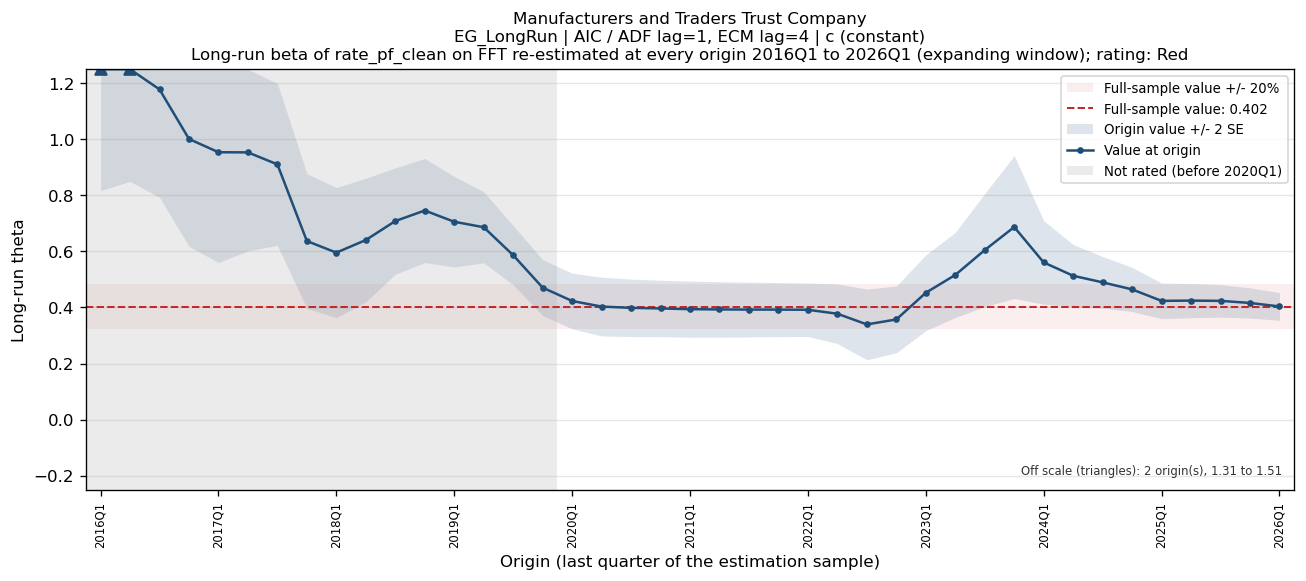

Values plotted in this chart, from the file beside it:
bank_name, test_name, IC/selected lag, trend type, origin, param, n_obs, beta, beta_se, beta_p, lambda, lambda_neg, full_sample_beta, dev, abs_dev_share, abs_dev_se
Manufacturers and Traders Trust Company, EG_LongRun, AIC / ADF lag=1, ECM lag=4, c (constant), 2016Q1, FFT, 20, 1.507, 0.3447, 0.000417, -0.1055, -0.1055, 0.4021, 1.104, 2.747, 3.204
Manufacturers and Traders Trust Company, EG_LongRun, AIC / ADF lag=1, ECM lag=4, c (constant), 2016Q2, FFT, 21, 1.307, 0.2286, 2.0154207047189307e-05, -0.09721, -0.09721, 0.4021, 0.9049, 2.25, 3.959
Manufacturers and Traders Trust Company, EG_LongRun, AIC / ADF lag=1, ECM lag=4, c (constant), 2016Q3, FFT, 22, 1.178, 0.1926, 7.023656935430419e-06, -0.09254, -0.09254, 0.4021, 0.776, 1.93, 4.029
Manufacturers and Traders Trust Company, EG_LongRun, AIC / ADF lag=1, ECM lag=4, c (constant), 2016Q4, FFT, 23, 1.001, 0.1915, 4.085419864828722e-05, -0.0867, -0.0867, 0.4021, 0.599, 1.49, 3.128
Manufacturers and Traders Trust Company, EG_LongRun, AIC / ADF lag=1, ECM lag=4, c (constant), 2017Q1, FFT, 24, 0.9539, 0.1968, 8.593604282112367e-05, -0.0848, -0.0848, 0.4021, 0.5518, 1.372, 2.804
Manufacturers and Traders Trust Company, EG_LongRun, AIC / ADF lag=1, ECM lag=4, c (constant), 2017Q2, FFT, 25, 0.9533, 0.1756, 1.8710252588069322e-05, -0.08478, -0.08478, 0.4021, 0.5512, 1.371, 3.14
Manufacturers and Traders Trust Company, EG_LongRun, AIC / ADF lag=1, ECM lag=4, c (constant), 2017Q3, FFT, 26, 0.9105, 0.1444, 1.9584538652316277e-06, -0.08314, -0.08314, 0.4021, 0.5084, 1.264, 3.521
Manufacturers and Traders Trust Company, EG_LongRun, AIC / ADF lag=1, ECM lag=4, c (constant), 2017Q4, FFT, 27, 0.6371, 0.1202, 1.9460602110696242e-05, -0.07496, -0.07496, 0.4021, 0.235, 0.5845, 1.955
Manufacturers and Traders Trust Company, EG_LongRun, AIC / ADF lag=1, ECM lag=4, c (constant), 2018Q1, FFT, 28, 0.5957, 0.1161, 2.647647582440926e-05, -0.07347, -0.07347, 0.4021, 0.1935, 0.4813, 1.668
Manufacturers and Traders Trust Company, EG_LongRun, AIC / ADF lag=1, ECM lag=4, c (constant), 2018Q2, FFT, 29, 0.6406, 0.1102, 3.963493148898181e-06, -0.07536, -0.07536, 0.4021, 0.2385, 0.5932, 2.165
Manufacturers and Traders Trust Company, EG_LongRun, AIC / ADF lag=1, ECM lag=4, c (constant), 2018Q3, FFT, 30, 0.7083, 0.09478, 4.861679930820867e-08, -0.07742, -0.07742, 0.4021, 0.3062, 0.7615, 3.231
Manufacturers and Traders Trust Company, EG_LongRun, AIC / ADF lag=1, ECM lag=4, c (constant), 2018Q4, FFT, 31, 0.7459, 0.09277, 9.347687254029e-09, -0.07874, -0.07874, 0.4021, 0.3438, 0.8551, 3.706
Manufacturers and Traders Trust Company, EG_LongRun, AIC / ADF lag=1, ECM lag=4, c (constant), 2019Q1, FFT, 32, 0.7058, 0.08067, 1.2482608394907862e-09, -0.07783, -0.07783, 0.4021, 0.3037, 0.7552, 3.765
Manufacturers and Traders Trust Company, EG_LongRun, AIC / ADF lag=1, ECM lag=4, c (constant), 2019Q2, FFT, 33, 0.6864, 0.0635, 7.254139093645921e-12, -0.07751, -0.07751, 0.4021, 0.2843, 0.7069, 4.476
Manufacturers and Traders Trust Company, EG_LongRun, AIC / ADF lag=1, ECM lag=4, c (constant), 2019Q3, FFT, 34, 0.5864, 0.0526, 2.2414933785016505e-12, -0.07697, -0.07697, 0.4021, 0.1843, 0.4584, 3.504
Manufacturers and Traders Trust Company, EG_LongRun, AIC / ADF lag=1, ECM lag=4, c (constant), 2019Q4, FFT, 35, 0.4708, 0.04983, 8.936516993101937e-11, -0.07748, -0.07748, 0.4021, 0.0687, 0.1709, 1.379
Manufacturers and Traders Trust Company, EG_LongRun, AIC / ADF lag=1, ECM lag=4, c (constant), 2020Q1, FFT, 36, 0.4231, 0.04962, 7.479950777510204e-10, -0.07953, -0.07953, 0.4021, 0.02099, 0.05219, 0.4229
Manufacturers and Traders Trust Company, EG_LongRun, AIC / ADF lag=1, ECM lag=4, c (constant), 2020Q2, FFT, 37, 0.4033, 0.05235, 5.8805427032028786e-09, -0.07922, -0.07922, 0.4021, 0.001146, 0.00285, 0.02189
Manufacturers and Traders Trust Company, EG_LongRun, AIC / ADF lag=1, ECM lag=4, c (constant), 2020Q3, FFT, 38, 0.3987, 0.05123, 3.853772583135764e-09, -0.08219, -0.08219, 0.4021, -0.003433, 0.008537, 0.067
Manufacturers and Traders Trust Company, EG_LongRun, AIC / ADF lag=1, ECM lag=4, c (constant), 2020Q4, FFT, 39, 0.3966, 0.05023, 2.2775184901949023e-09, -0.08343, -0.08343, 0.4021, -0.005526, 0.01374, 0.11
Manufacturers and Traders Trust Company, EG_LongRun, AIC / ADF lag=1, ECM lag=4, c (constant), 2021Q1, FFT, 40, 0.3939, 0.05005, 2.0235317159771115e-09, -0.08495, -0.08495, 0.4021, -0.008178, 0.02034, 0.1634
Manufacturers and Traders Trust Company, EG_LongRun, AIC / ADF lag=1, ECM lag=4, c (constant), 2021Q2, FFT, 41, 0.393, 0.04944, 1.331227557175525e-09, -0.08541, -0.08541, 0.4021, -0.009104, 0.02264, 0.1841
Manufacturers and Traders Trust Company, EG_LongRun, AIC / ADF lag=1, ECM lag=4, c (constant), 2021Q3, FFT, 42, 0.3926, 0.04879, 8.219172510074233e-10, -0.0856, -0.0856, 0.4021, -0.009557, 0.02377, 0.1959
Manufacturers and Traders Trust Company, EG_LongRun, AIC / ADF lag=1, ECM lag=4, c (constant), 2021Q4, FFT, 43, 0.3925, 0.04816, 4.954544233092327e-10, -0.08562, -0.08562, 0.4021, -0.009643, 0.02398, 0.2002
Manufacturers and Traders Trust Company, EG_LongRun, AIC / ADF lag=1, ECM lag=4, c (constant), 2022Q1, FFT, 44, 0.3918, 0.04768, 3.3402493214270637e-10, -0.08579, -0.08579, 0.4021, -0.0103, 0.02562, 0.216
Manufacturers and Traders Trust Company, EG_LongRun, AIC / ADF lag=1, ECM lag=4, c (constant), 2022Q2, FFT, 45, 0.3777, 0.05325, 1.070211387895165e-08, -0.08819, -0.08819, 0.4021, -0.02443, 0.06077, 0.4589
Manufacturers and Traders Trust Company, EG_LongRun, AIC / ADF lag=1, ECM lag=4, c (constant), 2022Q3, FFT, 46, 0.3396, 0.06306, 2.8412382621251344e-06, -0.08691, -0.08691, 0.4021, -0.06254, 0.1555, 0.9918
Manufacturers and Traders Trust Company, EG_LongRun, AIC / ADF lag=1, ECM lag=4, c (constant), 2022Q4, FFT, 47, 0.3573, 0.0595, 3.3224266589640464e-07, -0.09081, -0.09081, 0.4021, -0.04483, 0.1115, 0.7535
Manufacturers and Traders Trust Company, EG_LongRun, AIC / ADF lag=1, ECM lag=4, c (constant), 2023Q1, FFT, 48, 0.4525, 0.06761, 2.9209195400563978e-08, -0.1187, -0.1187, 0.4021, 0.05034, 0.1252, 0.7445
Manufacturers and Traders Trust Company, EG_LongRun, AIC / ADF lag=1, ECM lag=4, c (constant), 2023Q2, FFT, 49, 0.516, 0.07583, 1.7859571142068384e-08, -0.127, -0.127, 0.4021, 0.1139, 0.2833, 1.502
Manufacturers and Traders Trust Company, EG_LongRun, AIC / ADF lag=1, ECM lag=4, c (constant), 2023Q3, FFT, 50, 0.6047, 0.1008, 2.6935150118975164e-07, -0.1241, -0.1241, 0.4021, 0.2026, 0.5039, 2.01
Manufacturers and Traders Trust Company, EG_LongRun, AIC / ADF lag=1, ECM lag=4, c (constant), 2023Q4, FFT, 51, 0.687, 0.1274, 2.0943857645800217e-06, -0.1133, -0.1133, 0.4021, 0.2849, 0.7085, 2.236
Manufacturers and Traders Trust Company, EG_LongRun, AIC / ADF lag=1, ECM lag=4, c (constant), 2024Q1, FFT, 52, 0.5608, 0.07453, 1.0292821869920353e-09, -0.1394, -0.1394, 0.4021, 0.1586, 0.3945, 2.129
Manufacturers and Traders Trust Company, EG_LongRun, AIC / ADF lag=1, ECM lag=4, c (constant), 2024Q2, FFT, 53, 0.5131, 0.0557, 2.3595240850094003e-12, -0.1524, -0.1524, 0.4021, 0.111, 0.276, 1.993
Manufacturers and Traders Trust Company, EG_LongRun, AIC / ADF lag=1, ECM lag=4, c (constant), 2024Q3, FFT, 54, 0.4896, 0.04606, 1.540014762975119e-14, -0.1597, -0.1597, 0.4021, 0.08752, 0.2176, 1.9
Manufacturers and Traders Trust Company, EG_LongRun, AIC / ADF lag=1, ECM lag=4, c (constant), 2024Q4, FFT, 55, 0.4645, 0.03939, 2.591659586766291e-16, -0.1653, -0.1653, 0.4021, 0.06234, 0.155, 1.583
Manufacturers and Traders Trust Company, EG_LongRun, AIC / ADF lag=1, ECM lag=4, c (constant), 2025Q1, FFT, 56, 0.4236, 0.03175, 1.4245531092030371e-18, -0.1843, -0.1843, 0.4021, 0.02144, 0.05333, 0.6753
Manufacturers and Traders Trust Company, EG_LongRun, AIC / ADF lag=1, ECM lag=4, c (constant), 2025Q2, FFT, 57, 0.4245, 0.03054, 1.7581875635111821e-19, -0.1839, -0.1839, 0.4021, 0.02239, 0.05568, 0.7333
Manufacturers and Traders Trust Company, EG_LongRun, AIC / ADF lag=1, ECM lag=4, c (constant), 2025Q3, FFT, 58, 0.4236, 0.02899, 1.3826474908385612e-20, -0.1844, -0.1844, 0.4021, 0.02148, 0.05342, 0.741
Manufacturers and Traders Trust Company, EG_LongRun, AIC / ADF lag=1, ECM lag=4, c (constant), 2025Q4, FFT, 59, 0.4162, 0.02694, 7.56063946676788e-22, -0.187, -0.187, 0.4021, 0.01407, 0.035, 0.5224
Manufacturers and Traders Trust Company, EG_LongRun, AIC / ADF lag=1, ECM lag=4, c (constant), 2026Q1, FFT, 60, 0.4037, 0.02473, 3.7739933550810933e-23, -0.1939, -0.1939, 0.4021, 0.001543, 0.003837, 0.06239
